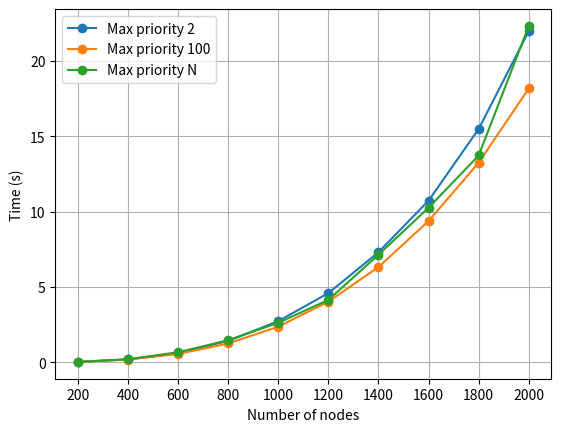

This figure's Python source:
import matplotlib.pyplot as plt
import numpy as np

axis = [200, 400, 600, 800, 1000, 1200, 1400, 1600, 1800, 2000]

data2 = [0.028, 0.198, 0.619, 1.424, 2.731, 4.594, 7.305, 10.728, 15.482, 21.974]

data3 = [0.028, 0.189, 0.594, 1.362, 2.590, 4.424, 6.999, 10.356, 14.837, 20.806]

data5 = [0.027, 0.185, 0.581, 1.341, 2.526, 4.307, 6.746, 9.961, 14.248, 19.695]

data10 = [0.027, 0.181, 0.561, 1.286, 2.418, 4.154, 6.540, 9.645, 13.775, 18.860]

data50 = [0.029, 0.178, 0.549, 1.247, 2.369, 4.061, 6.366, 9.381, 13.350, 18.299]

data100 = [0.030, 0.181, 0.559, 1.251, 2.367, 4.027, 6.321, 9.374, 13.247, 18.170]

dataN = [0.031, 0.205, 0.667, 1.469, 2.624, 4.143, 7.138, 10.258, 13.722, 22.316]

fig = plt.figure()
plt.grid()
plt.xlabel('Number of nodes')
plt.ylabel('Time (s)')
plt.xticks(np.arange(0, 2001, 200))
plt.plot(axis, data2, '-o', label="Max priority 2")
# plt.plot(axis, data3, '-o', label="Max priority 3")
# plt.plot(axis, data5, '-o', label="Max priority 5")
# plt.plot(axis, data10, '-o', label="Max priority 10")
# plt.plot(axis, data50, '-o', label="Max priority 50")
plt.plot(axis, data100, '-o', label="Max priority 100")
plt.plot(axis, dataN, '-o', label="Max priority N")
plt.legend()
plt.show()

